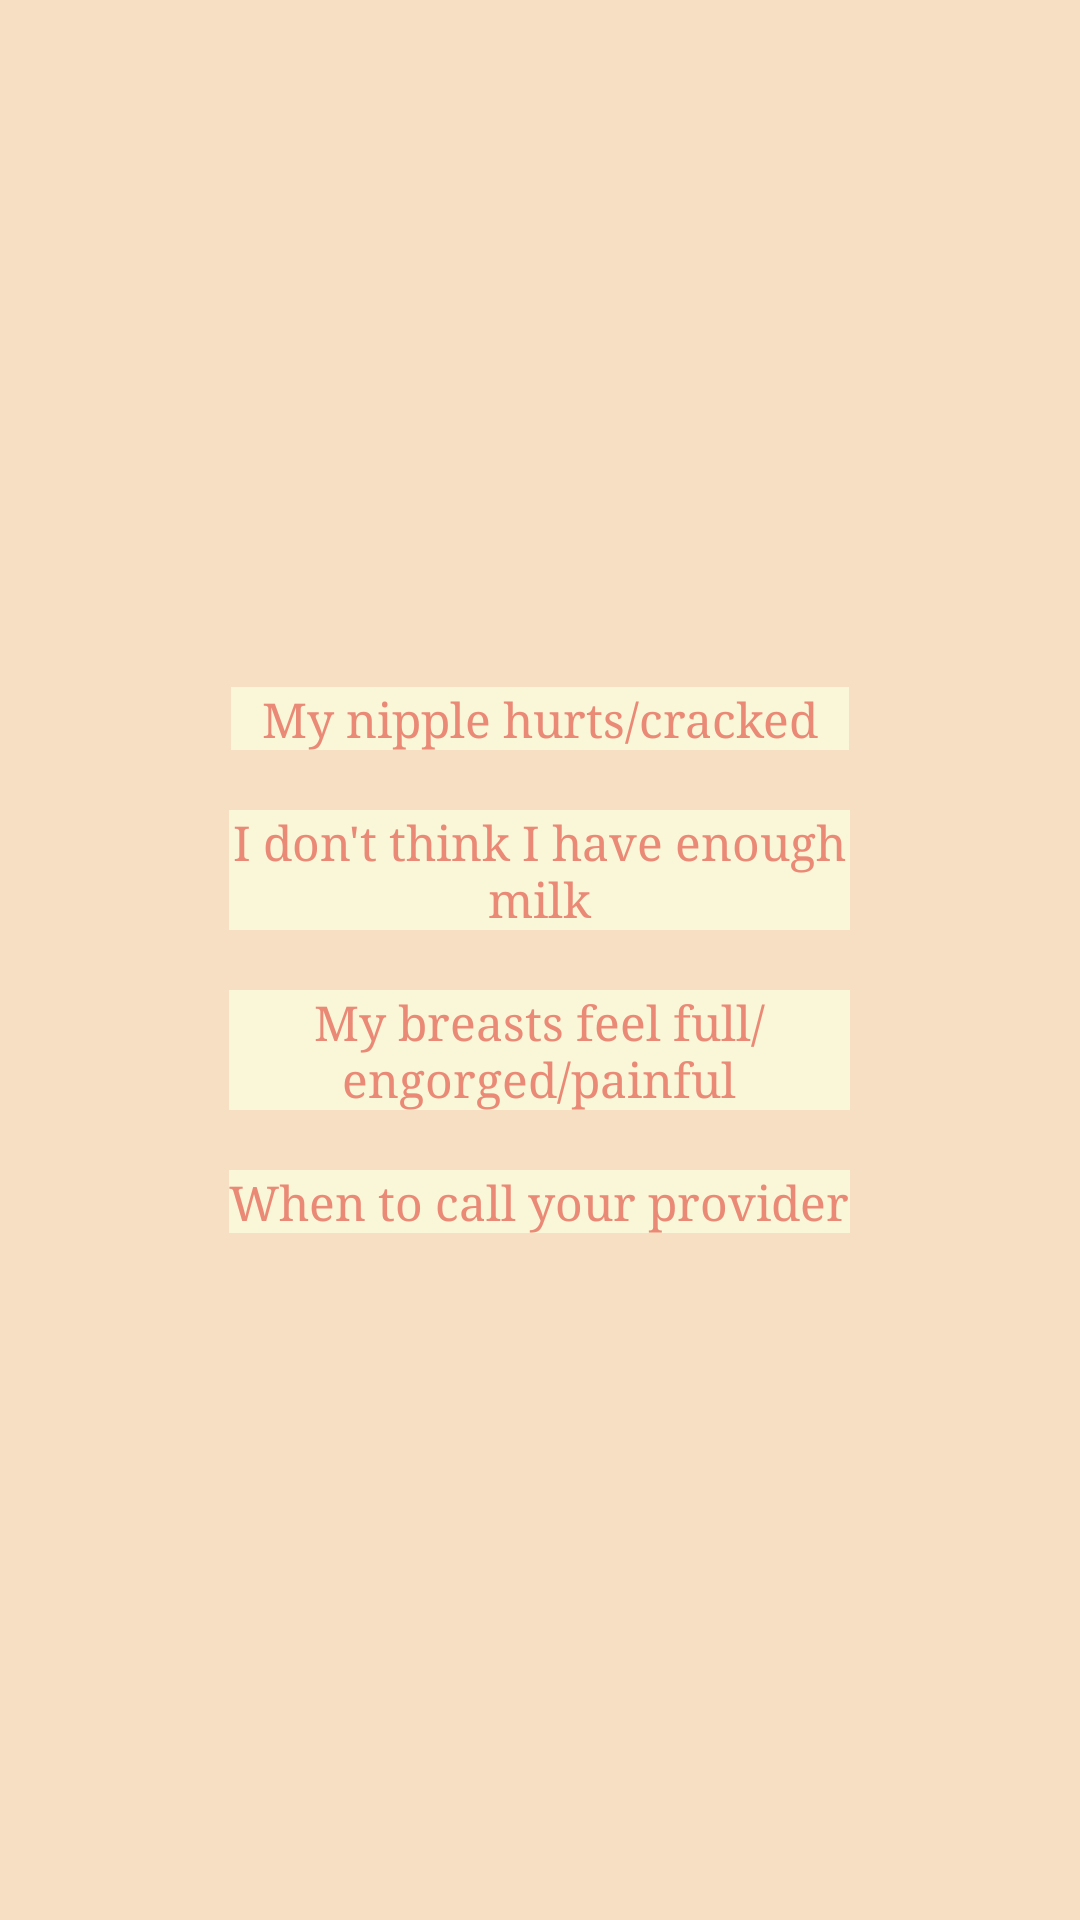

Here is an Android app screen rendered from its layout file. Give the layout XML and the strings, colors and styles it references.
<!-- AndroidManifest.xml: application theme AppTheme -->
<!-- res/layout/troubleshooting.xml -->
<?xml version="1.0" encoding="utf-8"?>
<LinearLayout xmlns:android="http://schemas.android.com/apk/res/android"
    style="@style/BackgroundOrange"
    android:layout_width="fill_parent"
    android:layout_height="fill_parent"
    android:gravity="center"
    android:orientation="vertical" >

    <Button
         style="@style/Button1"
        android:id="@+id/cracked_btn"
        android:layout_width="206dp"
        android:layout_height="wrap_content"
        android:text="My nipple hurts/cracked"
        android:layout_centerHorizontal="true"
        android:layout_centerInParent="true"
        android:onClick="onCrackedClick"
         />

    <Button
         style="@style/Button1"
        android:id="@+id/nomilk_btn"
        android:layout_width="207dp"
        android:layout_height="wrap_content"
        android:text="I don't think I have enough milk" 
        android:onClick="onNoMilkClick"/>
    
     <Button
          style="@style/Button1"
        android:id="@+id/feelfull_btn"
        android:layout_width="207dp"
        android:layout_height="wrap_content"
        android:text="My breasts feel full/engorged/painful" 
        android:onClick="onFeelFullClick"/>
     
     <Button
          style="@style/Button1"
        android:id="@+id/callprovider_btn"
        android:layout_width="207dp"
        android:layout_height="wrap_content"
        android:text="When to call your provider" 
        android:onClick="onProviderClick"/>
</LinearLayout>
<!-- resources referenced by this layout -->
<resources>
  <style name="BackgroundOrange" parent="@android:style/Theme.Light">
          <item name="android:background">@color/colororange</item>
          <item name="android:textColor">@color/colorred</item>
          <item name="android:typeface">serif</item>
      </style>
  <style name="Button1" parent="@android:style/Theme.Light">
          <item name="android:layout_width">fill_parent</item>
          <item name="android:layout_height">wrap_content</item>
          <item name="android:background">@color/coloryellow</item>
          <item name="android:windowNoTitle">true</item>
          <item name="android:textColor">@color/colorred</item>
          <item name="android:typeface">serif</item>
          <item name="android:layout_margin">10dp</item>
      </style>
  <style name="AppTheme" parent="AppBaseTheme">
          <item name="android:windowBackground">@color/colorgreen</item>
          
      </style>
  <color name="colororange">#F6DFC2</color>
  <color name="colorred">#EA8976</color>
  <color name="coloryellow">#F9F7D8</color>
  <style name="AppBaseTheme" parent="android:Theme.Light">
          <item name="android:spinnerStyle">@style/Widget.SpinnerBlueYellow</item>
          
      </style>
  <color name="colorgreen">#C7E6DA</color>
  <style name="Widget.SpinnerBlueYellow" parent="android:Widget">
          <item name="android:background">@drawable/dropdown_yellow_blue</item>
          <item name="android:clickable">true</item>
      </style>
</resources>
